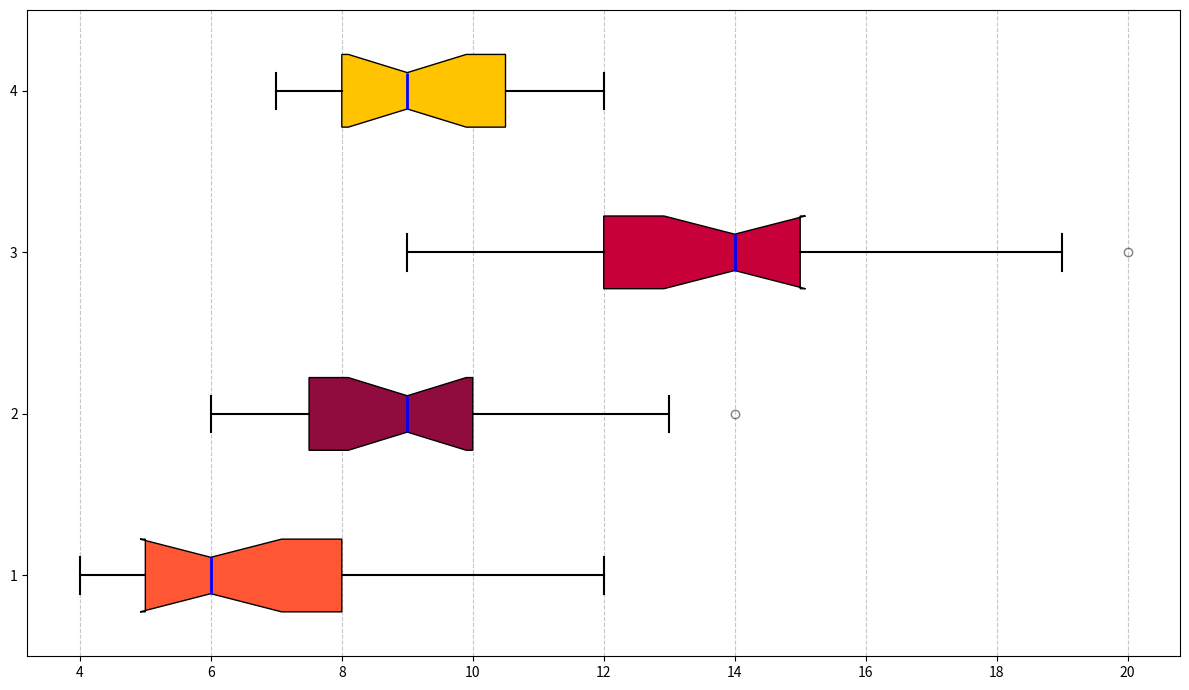

Python code for this plot:
import matplotlib.pyplot as plt

# Data on various fruit and vegetable consumption (servings per week) among individuals of different age groups
kids_data = [5, 7, 6, 4, 5, 6, 8, 9, 10, 7, 5, 6, 4, 6, 5, 7, 8, 11, 12]
teens_data = [6, 8, 9, 7, 7, 6, 8, 10, 12, 11, 10, 9, 7, 9, 8, 10, 8, 13, 14]
adults_data = [9, 10, 12, 11, 12, 14, 13, 12, 14, 15, 14, 13, 12, 14, 15, 17, 18, 19, 20]
seniors_data = [8, 10, 9, 7, 8, 9, 11, 12, 10, 11, 9, 8, 7, 10, 9, 8, 10, 11, 12]

data = [kids_data, teens_data, adults_data, seniors_data]

plt.figure(figsize=(12, 7))
box = plt.boxplot(data, patch_artist=True, notch=True, vert=False)  # Set vert to False for horizontal plot

colors = ['#FF5733', '#900C3F', '#C70039', '#FFC300']  # Orange, Dark Red, Red, Yellow
for patch, color in zip(box['boxes'], colors):
    patch.set_facecolor(color)

plt.setp(box['whiskers'], color='black', linewidth=1.5)
plt.setp(box['caps'], color='black', linewidth=1.5)
plt.setp(box['medians'], color='blue', linewidth=2)
plt.setp(box['fliers'], marker='o', color='green', alpha=0.5)

plt.grid(axis='x', linestyle='--', alpha=0.7)  # Change grid axis to 'x'
plt.tight_layout()
plt.show()
